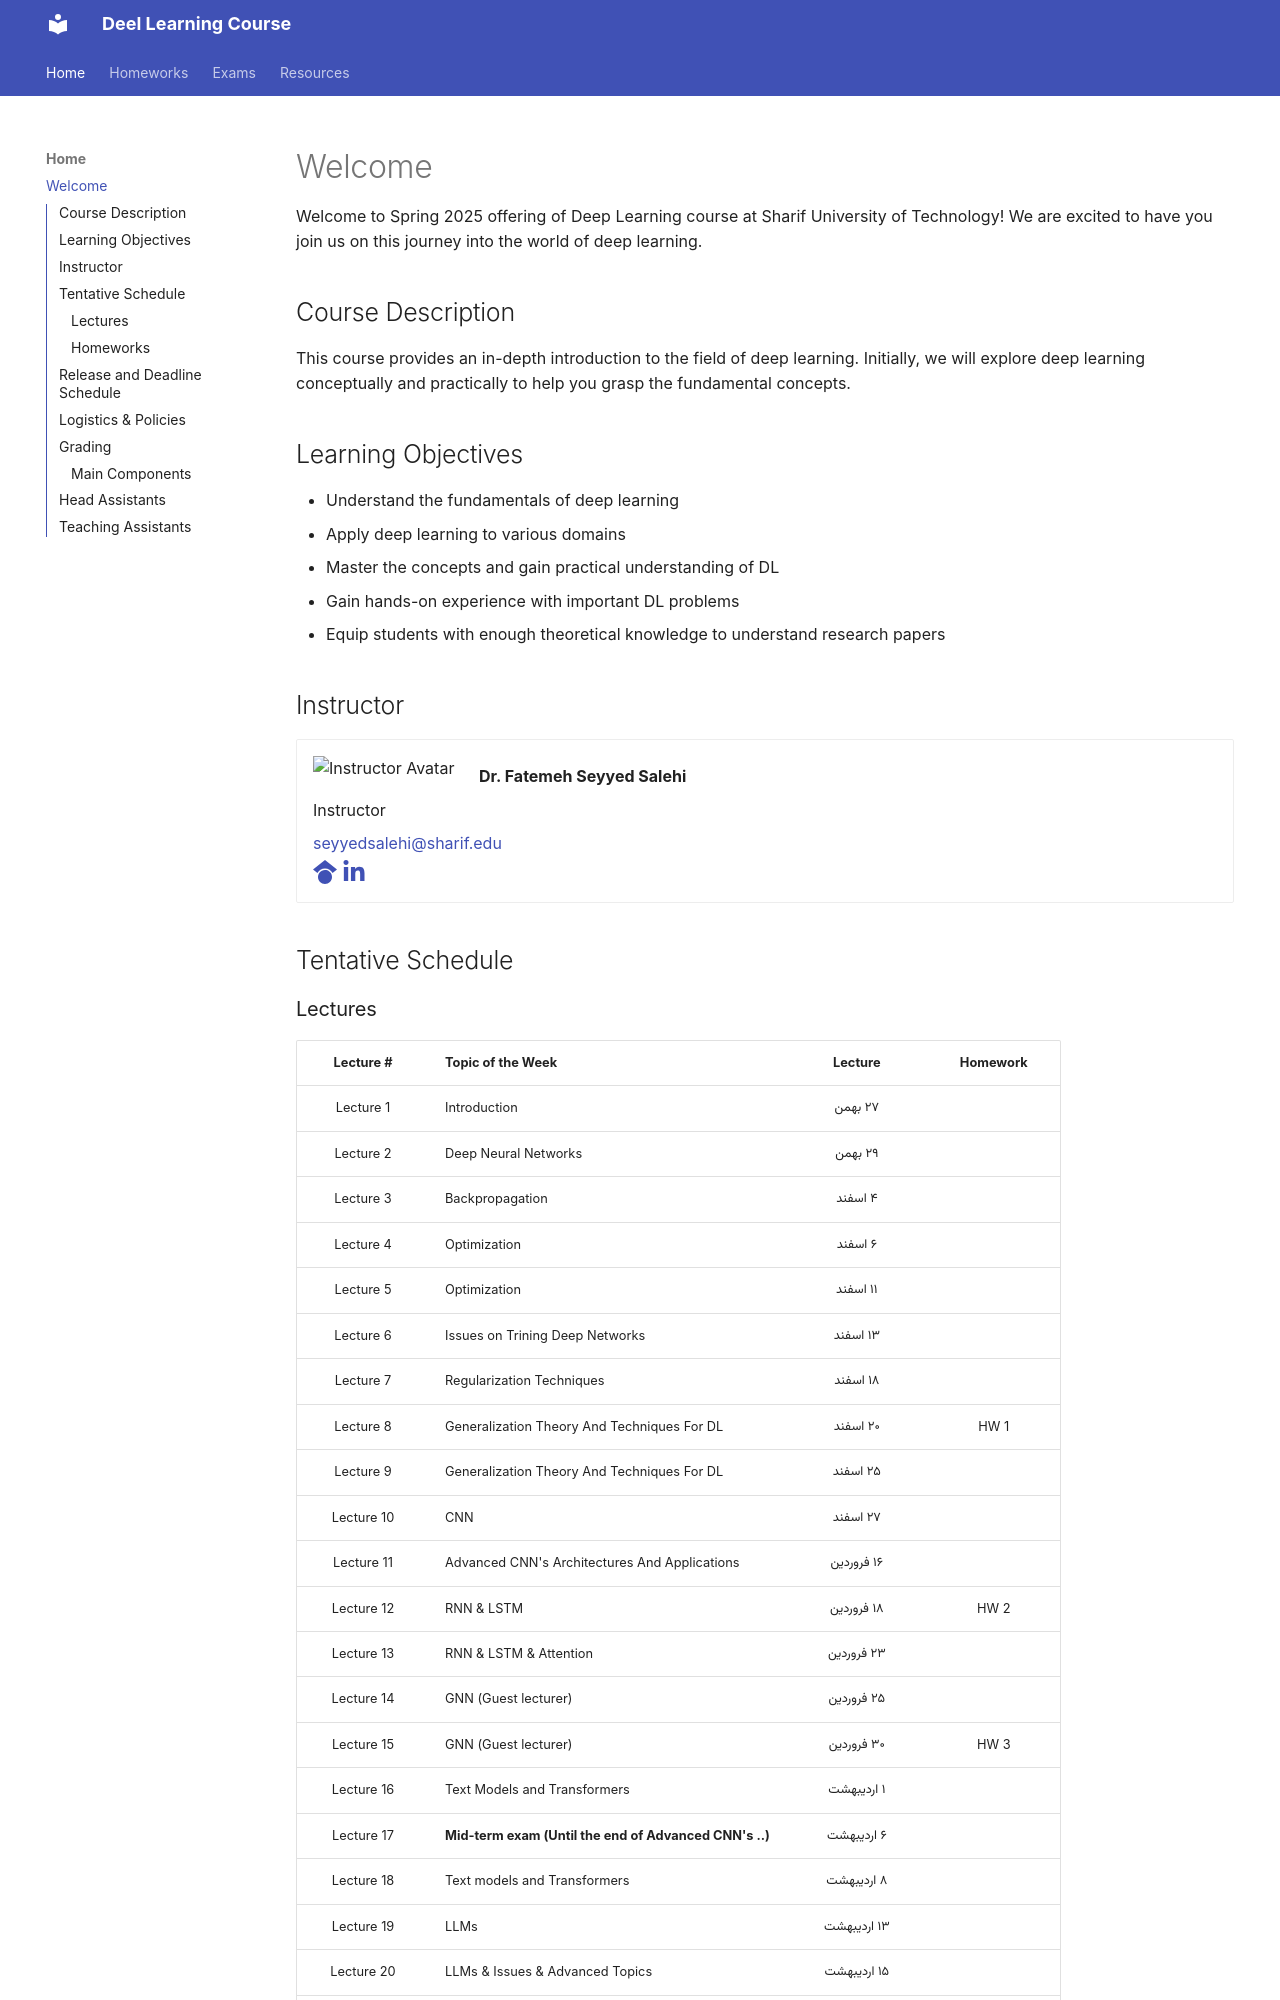

repository: CSDLSharif/CSDLSharif.github.io · page: index.html · generator: mkdocs

---
description: Welcome to Spring 2025 offering of Deep Learning course at Sharif University of Technology!
hide:
  - feedback
---

# Welcome

Welcome to Spring 2025 offering of Deep Learning course at Sharif University of Technology! We are excited to have you join us on this journey into the world of deep learning.

## Course Description

This course provides an in-depth introduction to the field of deep learning. Initially, we will explore deep learning conceptually and practically to help you grasp the fundamental concepts. 

## Learning Objectives

- Understand the fundamentals of deep learning
- Apply deep learning to various domains
- Master the concepts and gain practical understanding of DL
- Gain hands-on experience with important DL problems
- Equip students with enough theoretical knowledge to understand research papers

## Instructor

<div class="grid cards" markdown>
-   ![Instructor Avatar](../assets/images/staff/seyedsalehi.jpeg){align=left width="150"}
    <span class="description">
        <p>**Dr. Fatemeh Seyyed Salehi**</p>
        <p>Instructor</p>
        <p>[seyyedsalehi@sharif.edu](mailto:seyyedsalehi@sharif.edu)</p>
        <p>
        [:fontawesome-brands-google-scholar:](https://www.researchgate.net/profile/Fatemeh-Seyyedsalehi){:target="_blank"}
        [:fontawesome-brands-linkedin-in:](https://www.linkedin.com/in/fatemeh-seyyedsalehi-586928155){:target="_blank"}
        </p>
    </span>
</div>

[//]: # (## Guests)

[//]: # ()
[//]: # (<div style="display: flex; flex-wrap: wrap; justify-content: left; gap: 20px;">)

[//]: # (  <div style="border: .05rem solid var&#40;--md-default-fg-color--lightest&#41;;padding: .8rem;text-align: center;">)

[//]: # (    <img src="../assets/images/guests/sample.jpg" alt="Sample name" style="width: 150px;">)

[//]: # (    <p style="margin-top: 0; margin-bottom: 0;font-weight: bold;">)

[//]: # (        <a href="/guests/sample_guest">Guest name)

[//]: # (    </p>)

[//]: # (    <p style="margin-top: 0; margin-bottom: 0;">)

[//]: # (        <a href="https://x.com/" target="_blank"><span class="twemoji"><svg xmlns="http://www.w3.org/2000/svg" viewBox="0 0 512 512"><!--! Font Awesome Free 6.7.1 by @fontawesome - https://fontawesome.com License - https://fontawesome.com/license/free &#40;Icons: CC BY 4.0, Fonts: SIL OFL 1.1, Code: MIT License&#41; Copyright 2024 Fonticons, Inc.--><path d="M389.2 48h70.6L305.6 224.2 487 464H345L233.7 318.6 106.5 464H35.8l164.9-188.5L26.8 48h145.6l100.5 132.9zm-24.8 373.8h39.1L151.1 88h-42z"></path></svg></span></a>)

[//]: # (        <a href="https://scholar.google.ca/" target="_blank"><span class="twemoji"><svg xmlns="http://www.w3.org/2000/svg" viewBox="0 0 512 512"><!--! Font Awesome Free 6.7.1 by @fontawesome - https://fontawesome.com License - https://fontawesome.com/license/free &#40;Icons: CC BY 4.0, Fonts: SIL OFL 1.1, Code: MIT License&#41; Copyright 2024 Fonticons, Inc.--><path d="M390.9 298.5s0 .1.1.1c9.2 19.4 14.4 41.1 14.4 64C405.3 445.1 338.5 512 256 512s-149.3-66.9-149.3-149.3c0-22.9 5.2-44.6 14.4-64 1.7-3.6 3.6-7.2 5.6-10.7q6.6-11.4 15-21.3c27.4-32.6 68.5-53.3 114.4-53.3 33.6 0 64.6 11.1 89.6 29.9 9.1 6.9 17.4 14.7 24.8 23.5 5.6 6.6 10.6 13.8 15 21.3 2 3.4 3.8 7 5.5 10.5zm26.4-18.8c-30.1-58.4-91-98.4-161.3-98.4s-131.2 40-161.3 98.4L0 202.7 256 0l256 202.7-94.7 77.1z"></path></svg></span></a>)

[//]: # (        <a href="http://incompleteideas.net" target="_blank"><span class="twemoji"><svg xmlns="http://www.w3.org/2000/svg" viewBox="0 0 24 24"><path d="M16.36 14c.08-.66.14-1.32.14-2s-.06-1.34-.14-2h3.38c.16.64.26 1.31.26 2s-.1 1.36-.26 2m-5.15 5.56c.6-1.11 1.06-2.31 1.38-3.56h2.95a8.03 8.03 0 0 1-4.33 3.56M14.34 14H9.66c-.1-.66-.16-1.32-.16-2s.06-1.35.16-2h4.68c.09.65.16 1.32.16 2s-.07 1.34-.16 2M12 19.96c-.83-1.2-1.5-2.53-1.91-3.96h3.82c-.41 1.43-1.08 2.76-1.91 3.96M8 8H5.08A7.92 7.92 0 0 1 9.4 4.44C8.8 5.55 8.35 6.75 8 8m-2.92 8H8c.35 1.25.8 2.45 1.4 3.56A8 8 0 0 1 5.08 16m-.82-2C4.1 13.36 4 12.69 4 12s.1-1.36.26-2h3.38c-.08.66-.14 1.32-.14 2s.06 1.34.14 2M12 4.03c.83 1.2 1.5 2.54 1.91 3.97h-3.82c.41-1.43 1.08-2.77 1.91-3.97M18.92 8h-2.95a15.7 15.7 0 0 0-1.38-3.56c1.84.63 3.37 1.9 4.33 3.56M12 2C6.47 2 2 6.5 2 12a10 10 0 0 0 10 10 10 10 0 0 0 10-10A10 10 0 0 0 12 2"></path></svg></span></a>)

[//]: # (    </p>)

[//]: # (  </div>)

[//]: # (  )
[//]: # (  )
[//]: # (</div>)

## Tentative Schedule
